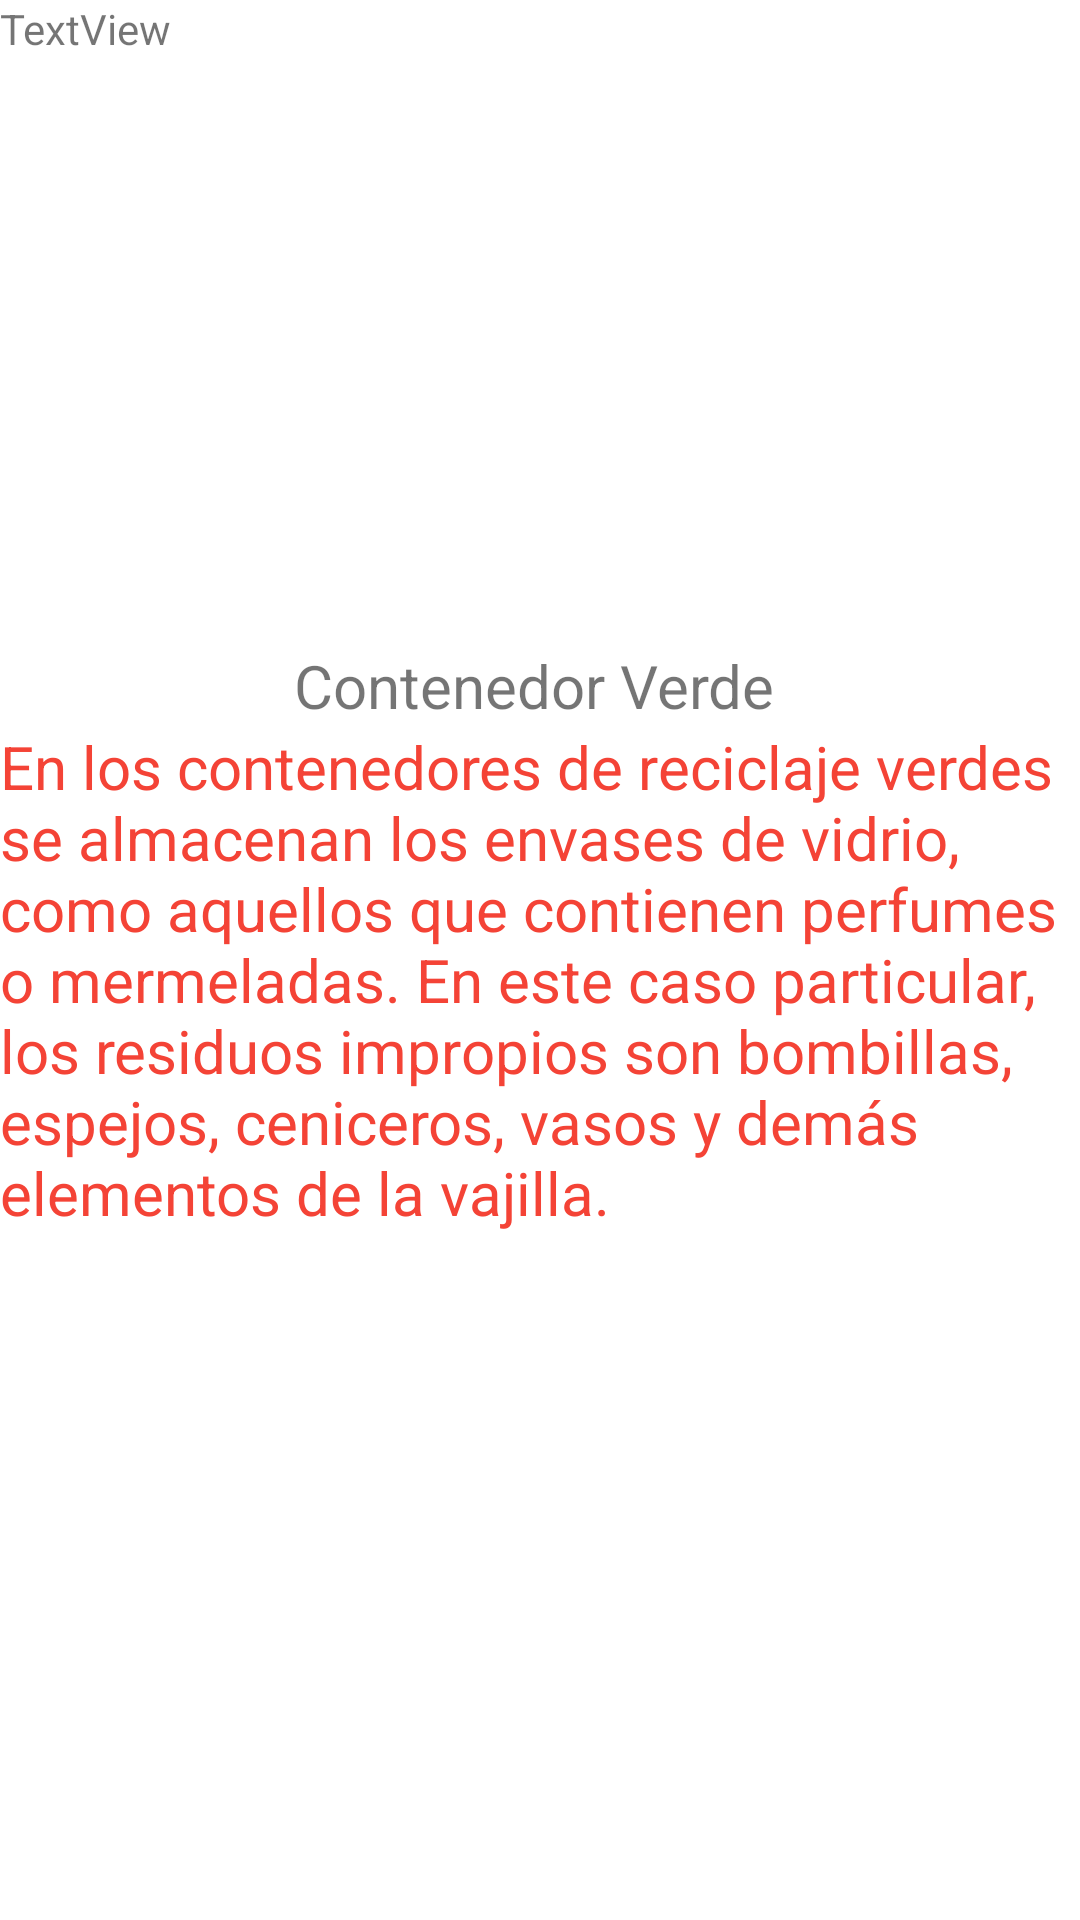

This screen was rendered from an Android layout file. Write that file and the resources it references.
<!-- AndroidManifest.xml: application theme Theme.AppReciclaje -->
<!-- res/layout/fragment_metodos_.xml -->
<?xml version="1.0" encoding="utf-8"?>
<FrameLayout xmlns:android="http://schemas.android.com/apk/res/android"
    xmlns:app="http://schemas.android.com/apk/res-auto"
    xmlns:tools="http://schemas.android.com/tools"
    android:id="@+id/txtview4"
    android:layout_width="match_parent"
    android:layout_height="match_parent"
    tools:context=".Metodos_Fragment">

    

    <TableLayout
        android:layout_width="match_parent"
        android:layout_height="match_parent">

        <TableRow
            android:layout_width="match_parent"
            android:layout_height="match_parent"
            android:layout_gravity="center">

            <TextView
                android:id="@+id/textView4"
                android:layout_width="wrap_content"
                android:layout_height="wrap_content"
                android:text="TextView" />

            <FrameLayout
                android:layout_width="match_parent"
                android:layout_height="match_parent"
                android:layout_gravity="center|top">

            </FrameLayout>

            <ImageButton
                android:id="@+id/imageButton2"
                android:layout_width="170dp"
                android:layout_height="215dp"
                android:layout_gravity="center"
                android:scaleType="centerCrop"
                android:src="@drawable/verde" />

        </TableRow>

        <TableRow
            android:layout_width="match_parent"
            android:layout_height="match_parent">

            <TextView
                android:id="@+id/textView5"
                android:layout_width="wrap_content"
                android:layout_height="wrap_content"
                android:gravity="center"
                android:text="Contenedor Verde"
                android:textSize="20sp" />
        </TableRow>

        <TableRow
            android:layout_width="match_parent"
            android:layout_height="match_parent">

            <TextView
                android:id="@+id/textView3"
                android:layout_width="356dp"
                android:layout_height="348dp"
                android:layout_gravity="center"
                android:text="@string/verde"
                android:textColor="#F44336"
                android:textSize="20sp" />
        </TableRow>

        <TableRow
            android:layout_width="match_parent"
            android:layout_height="84dp" />
    </TableLayout>

</FrameLayout>
<!-- resources referenced by this layout -->
<resources>
  <string name="verde">En los contenedores de reciclaje verdes se almacenan los envases de vidrio,
          como aquellos que contienen perfumes o mermeladas.
          En este caso particular, los residuos impropios son bombillas, espejos, ceniceros, vasos y demás elementos de la vajilla.</string>
  <style name="Theme.AppReciclaje" parent="Theme.MaterialComponents.DayNight.DarkActionBar">
          
          <item name="colorPrimary">@color/purple_500</item>
          <item name="colorPrimaryVariant">@color/purple_700</item>
          <item name="colorOnPrimary">@color/white</item>
          
          <item name="colorSecondary">@color/teal_200</item>
          <item name="colorSecondaryVariant">@color/teal_700</item>
          <item name="colorOnSecondary">@color/black</item>
          
          <item name="android:statusBarColor">?attr/colorPrimaryVariant</item>
          
      </style>
  <!-- not gathered from this repository: default colours our renderer supplied (Android Studio template values) -->
  <color name="purple_500">#FF6200EE</color>
  <color name="purple_700">#FF3700B3</color>
  <color name="teal_200">#FF03DAC5</color>
  <color name="teal_700">#FF018786</color>
  <color name="black">#FF000000</color>
  <color name="white">#FFFFFFFF</color>
</resources>
